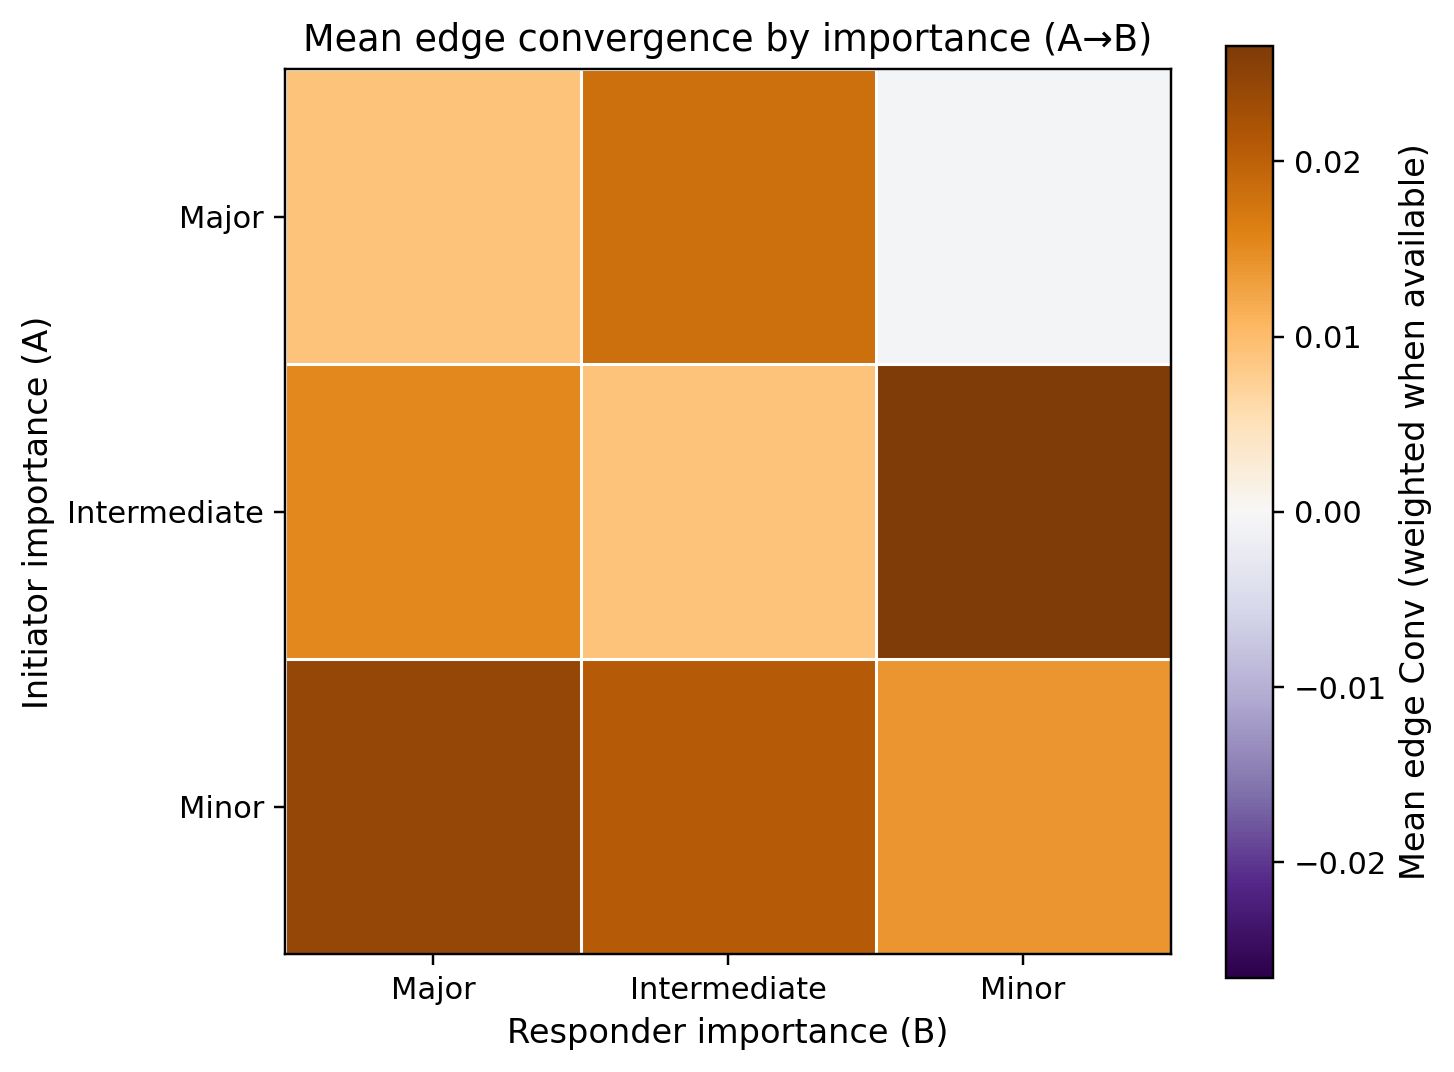

The data file committed next to this chart (first rows):
a_category, major, intermediate, minor
major, 0.008956, 0.01809, -0.0005693
intermediate, 0.01529, 0.009118, 0.02659
minor, 0.02425, 0.02086, 0.01407
